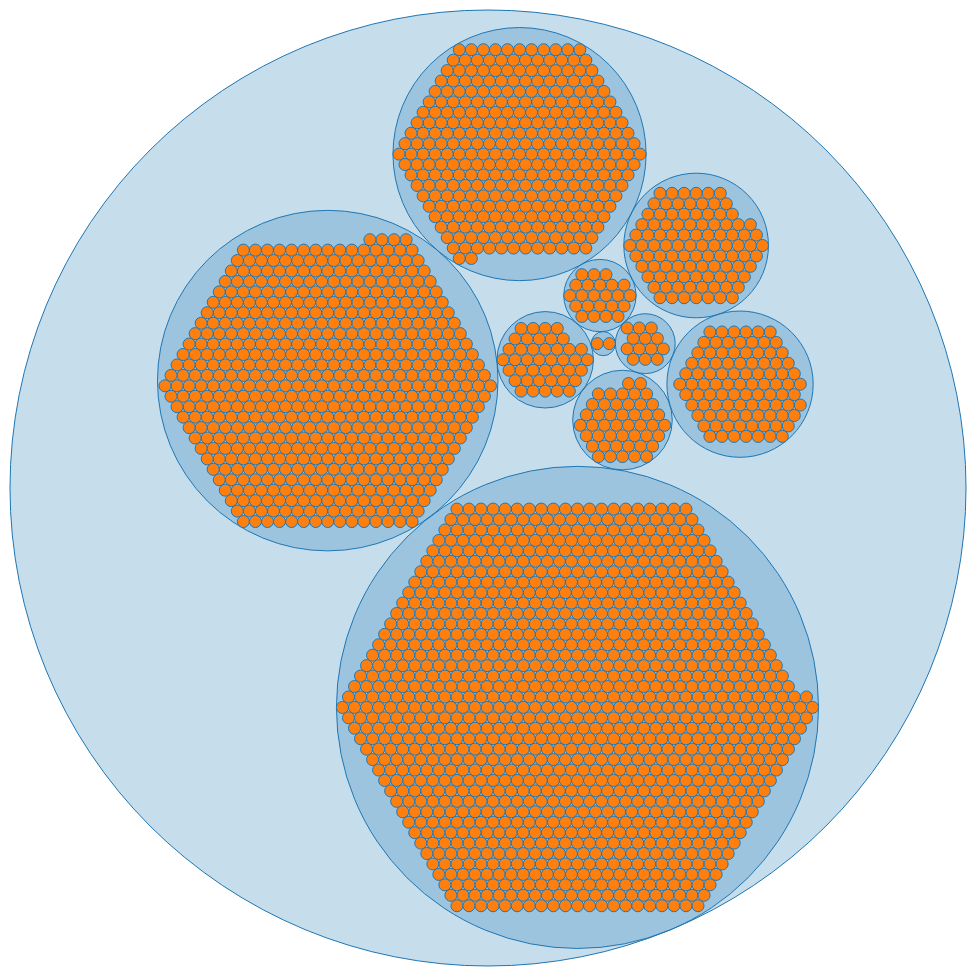
D3 v3 page, settled after 480 driven frames (8 s of simulated time); the page loaded 1 data file(s).



var diameter = 960,
    format = d3.format(",d");

var pack = d3.layout.pack()
    .size([diameter - 4, diameter - 4])
    .value(function(d) { return d.size; });

var svg = d3.select("body").append("svg")
    .attr("width", diameter)
    .attr("height", diameter)
  .append("g")
    .attr("transform", "translate(2,2)");

d3.tsv("kmeans10_big.txt", function(error, root) {
  var clusters = {
    "name": "Root",
    "children": []
  };
  for (var j = 0; j < 10; j++) {
    clusters.children.push({"name": j, "children": []});
  }
  for (var i = 0; i < root.length; i++) {
    console.log(i);
    if (root[i].cluster === undefined) {
      root[i + 1].text = root[i].text + root[i + 1].text;
      continue;
    }
    clusters.children[root[i].cluster].children.push({"name": root[i].text, "children": null, "size": 20});
  }

  var node = svg.datum(clusters).selectAll(".node")
      .data(pack.nodes)
    .enter().append("g")
      .attr("class", function(d) { return d.children ? "node" : "leaf node"; })
      .attr("transform", function(d) { return "translate(" + d.x + "," + d.y + ")"; });

  node.append("title")
      .text(function(d) { return d.name; });

  node.append("circle")
      .attr("r", function(d) { return d.r; });

  // node.filter(function(d) { return !d.children; }).append("text")
  //     .attr("dy", ".3em")
  //     .style("text-anchor", "middle")
  //     .text(function(d) { return d.name; });
});

d3.select(self.frameElement).style("height", diameter + "px");



### data: kmeans10_big.txt
text?cluster
babymetal nyc concert was earlier tonigh…
I havent been to a japanese concert in a…
At http://t.co/AirVV1r0QC -- Such an awe…
Nick has a concert in NYC right now and …
RT @HuesoRecords: Leonino concert previe…
RT @cyndilauper: Hey, I am doing a raffle on @Prizeo for the @…
RT @cyndilauper: Hey, I am doing a raffle on @Prizeo for the @…
RT @edmtunes: .@deadmau5 will livestream…
http://t.co/YzxD1QNqsP http://t.co/K9lnl…
RT @edmtunes: .@deadmau5 will livestream…
http://t.co/YzxD1QNqsP http://t.co/K9lnl…
Photos of @smallpools &amp; @MagicMan co…
I don't know how I just heard about #The…
A concert you can't miss
http://t.co/gbVwsRkxc3
#NYCTT?3
CANT WAIT TO HEAR SOMETHING BIG AT SHAWN…
#GetSomethingBigNov7
@ShawnMendes 🌺?3
@FayePattinson_ the concert was just aft…
#DIDYOUMISS: Akon, Wale Peform At Wizkid’s NYC Concert |Pho…
Damien Rice concert, 15 November 2014, #NYC #NewYok, Apollo Theater. http://t.co/HdbnvhEVVN #…
[/r/BABYMETAL/] Babymetal - NYC Hammerst…
Join me for a chance to win @1iota ticke…, CHVRCHES, and more! http://t.co/5rHZ9mV4ZS?0
RT @TrueColorsFund: Win a trip to NYC to…
RT @RosalesBecker: Great performance by …
My first Nyc concert and @issues blew my…
#onthisday in 1936, historic #jazz concert at #nyc Imperial …
Win the Holiday Weekend, Kinky Boots Style, in NYC with @cyndilauper in aid of @True…
@TreySongz when we having a concert in n…
Im ready?3
We walk the moon on a daily basis. #walk…
RT @CyndiTeam: Win a trip to NYC to meet…
California man falls 20 feet to his deat…
Join me for a chance to win @1iota ticke…, CHVRCHES, and more! http://t.co/mFchZ9zRtM?0
it's 1 a.m. and my sister is watching bi…
Mariah Carey Announces 1st Annual Christ…
RT @USRealityCheck: The Roots, RFK Jr. and MLK III Push for Voting Refo…
@EtanaStrongOne @SelectorD
# November17th Can you please give me th…
Check out Chicago Color Colour My World …
The Roots, RFK Jr. and MLK III Push for Voting Refo…, ... http://t.co/ow3mknMSZU?3
The Roots, RFK Jr. and MLK III Push for Voting Refo…
The Roots, RFK Jr. and MLK III Push for Voting Refo…, ... http://t.co/fn1q7uoejB?3
The Roots, RFK Jr. and MLK III Push for Voting Refo…, ... http://t.co/4laglg5fjf?3
The Roots, RFK Jr. and MLK III Push for Voting Refo…
#SymbioticRecords The Roots, RFK Jr. and MLK III Push for Voting Refo…
[Rolling Stone] The Roots, RFK Jr. and MLK III Push for Voting Refo…
The Roots, RFK Jr. and MLK III Push for Voting Refo…, ... http://t.co/CFCjqPpbol?3
The Roots, RFK Jr. and MLK III Push for Voting Refo…
RT @RollingStone: Last night, the Roots, Martin Luther King III and more pushed f…
RT @WinsletArmy: @KateWinsletGHF Decembe…
@brendonurie when are you coming to NYC …
Me &amp; Aaron trying to plan our trip t…
Check out my Concert of Original Music
December 15th @ 8:00pm
The Slipper Room NYC
TICKETS: http://t.co/cr4wfUx505 http://t…
Join me for a chance to win @1iota ticke…, CHVRCHES, and more! http://t.co/gBkLfgYeSa?0
You're invited into my neighbor’s living…
... 2,587 more rows